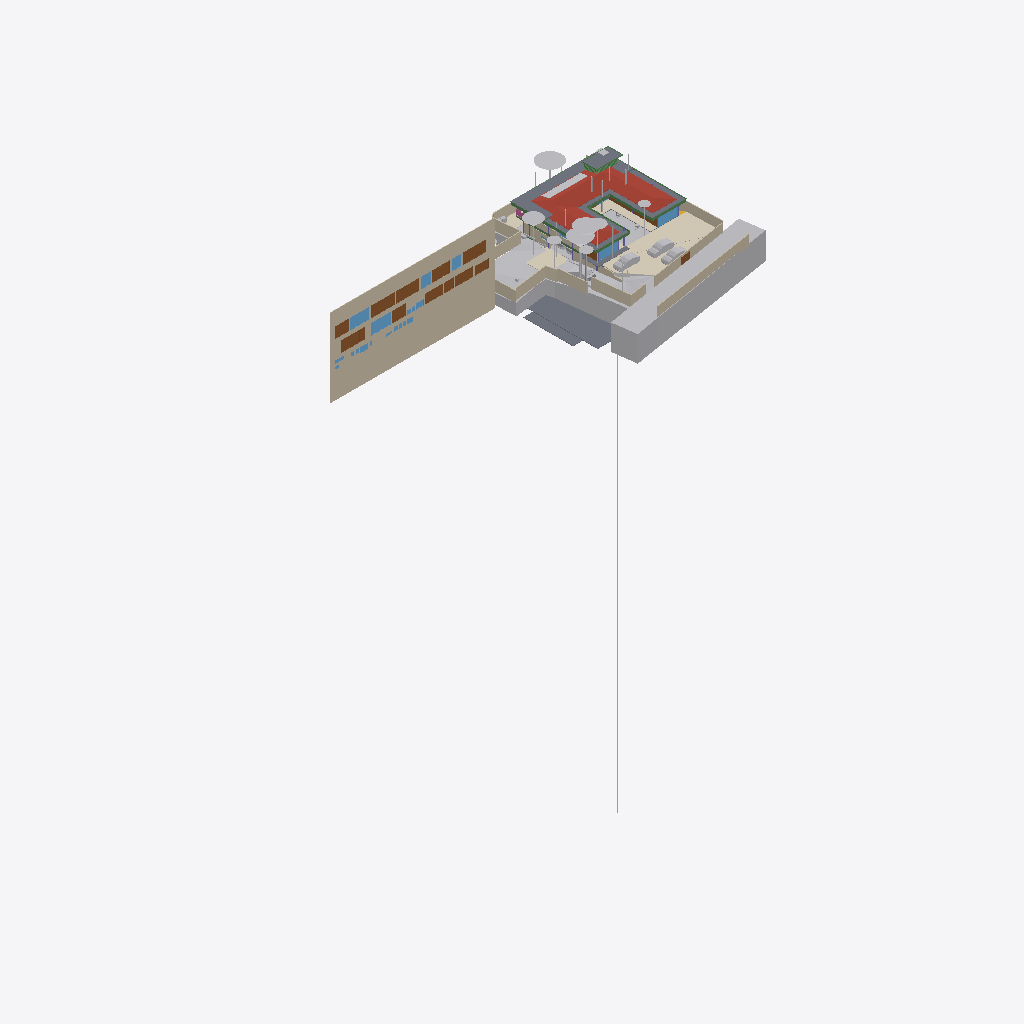
Isometric view of an IFC building model (IFC-SPF (STEP), schema IFC4X3, length unit metre), seen from the south-west, elements coloured by IFC class (only those large enough to see are counted): 39 other elements (light grey), 22 walls (beige), 15 doors (brown), 10 slabs (grey), 10 windows (light blue), 10 beams (green), 4 coverings (cream), 1 roof (red-brown), 1 railing (pink).
Extent 96.7 m × 45.5 m × 138.5 m (x, y, z). Storeys (12): Footing at -3.50 m; Site at -2.70 m; GF at -2.65 m; Electrical at 0.00 m; Plumbing at 0.00 m; Road Level at 0.00 m; Areacalc at 0.00 m; FF at 0.45 m; FF Lintel at 3.15 m; schedule at 3.50 m; SF at 3.65 m; Terrace at 5.00 m. Elements (1088): 153 IfcBeam, 99 IfcWall, 94 IfcCovering, 94 IfcSlab, 75 IfcSwitchingDevice, 72 IfcPipeSegment, 47 IfcLightFixture, 46 IfcColumn, 41 IfcDoor, 39 IfcFurniture, 36 IfcWindow, 31 IfcElectricDistributionBoard.

HEADER;
FILE_DESCRIPTION(('ViewDefinition [CoordinationView]'),'2;1');
FILE_NAME('Manilal.ifc','2025-09-09T00:22:58+05:30',(''),(''),'IfcOpenShell 0.8.3-post1','Bonsai 0.8.3-post1','');
FILE_SCHEMA(('IFC4X3'));
ENDSEC;
DATA;
#24581=IFCPROJECT('2TuuvCHJz54PsFPcraEbH$',$,'My Project',$,$,$,$,(#53,#354),#24580);
#35019=IFCSITE('0lpfVeOW52QfroqLYyHNY2',$,'My Site',$,$,#28,$,$,$,$,$,$,$,$);
#35435=IFCBUILDING('0MzaWOaS178x5FMqOflU3C',$,'My Building',$,$,#33,$,$,$,$,$,$);
#30840=IFCBUILDINGSTOREY('09kFoqoxrCvB1_fcEsMZsQ',$,'FF',$,$,#38,$,$,$,$);
#33791=IFCBUILDINGSTOREY('0zoFHJ9PnFW80M$mIVDQW3',$,'GF',$,$,#258,$,$,$,$);
#35436=IFCBUILDINGSTOREY('0MckaoTknA3edZMUNhTyAK',$,'SF',$,$,#6262,$,$,$,$);
#35437=IFCBUILDINGSTOREY('0DtUgpQ1b6nBmkLmvc_ehu',$,'FF Lintel',$,$,#3248,$,$,$,$);
#35438=IFCBUILDINGSTOREY('2nxT8wHGnDX9t8LjuK$yoz',$,'Footing',$,$,#16334,$,$,$,$);
#35439=IFCBUILDINGSTOREY('2JRfeNnUP7R92jcKtKmwj5',$,'Electrical',$,$,#5283,$,$,$,$);
#35440=IFCBUILDINGSTOREY('0fi$VcvNr0Zu6wnPuK6jDB',$,'Plumbing',$,$,#12883,$,$,$,$);
#35441=IFCBUILDINGSTOREY('0qJiDzySr4lhgisX7t8beM',$,'Site',$,$,#6749,$,$,$,$);
#35442=IFCBUILDINGSTOREY('33UZQ2TSvAg8IY4x5QCp2i',$,'schedule',$,$,#2336,$,$,$,$);
#35448=IFCBUILDINGSTOREY('3LpnsPikv4mRTBpfC3WQtx',$,'Road Level',$,$,#35447,$,$,$,$);
#35454=IFCBUILDINGSTOREY('2oUibsQsXAPxeAaTU5dGGW',$,'Terrace',$,$,#35453,$,$,$,$);
#35455=IFCBUILDINGSTOREY('3JrIAq4xL0avIQ8pEnV5X6',$,'Areacalc',$,$,#28105,$,$,$,$);
#26208=IFCWALL('39NBZ$Y4H9UeVfIVxICpeX',$,'Wall',$,$,#2341,#26207,'',$);
#29425=IFCGEOGRAPHICELEMENT('20M0x6_hv1D8u5ftoKpVy3',$,'Road',$,$,#29400,#29424,$,.TERRAIN.);
#6599=IFCGEOGRAPHICELEMENT('1mqx3WFMb0_xZzgY5_pKpf',$,'Site',$,$,#6441,#6598,$,.TERRAIN.);
#19648=IFCROOF('188ChkeVP4PP3HZ1_FwQ2Y',$,'Roof',$,$,#19588,#19647,$,.HIP_ROOF.);
#6804=IFCCOVERING('0wVm3FyC1DcRA3R7QYk_cw',$,'Covering',$,$,#104629,#6803,$,$);
#28131=IFCSLAB('39q3J0Avn2axyYxQecralg',$,'FF',$,$,#28123,#28130,$,$);
#16209=IFCSLAB('2Ni7UfUwb4of1NRt7pcP4e',$,'Slab',$,$,#16201,#16208,$,$);
#68931=IFCWALL('1WNacC15X0Xf0V_b60Qnrw',$,'Wall',$,$,#68916,#68930,$,$);
#16226=IFCSLAB('25EiGLyX5BKxeS54E7G1re',$,'Slab',$,$,#16214,#16225,$,$);
#49673=IFCSLAB('07r2B4jwr7$9NI9prgbzaX',$,'GF',$,$,#49665,#49672,$,$);
#19241=IFCEARTHWORKSFILL('1Znkwxu0n0meOY5Z$J5ocC',$,'New',$,$,#19208,#19240,$,.SLOPEFILL.);
#14006=IFCEARTHWORKSCUT('3NfQzW2p90kemh8IGcUxhf',$,'roader',$,$,#13849,#14005,$,.PAVEMENTMILLING.);
#7198=IFCWALL('27WVA19Qv4efvQm6cWiqsn',$,'Wall',$,$,#7183,#7197,$,$);
#17773=IFCCOVERING('0_sfUdWJL30geCimsSdPtS',$,'Covering',$,$,#17761,#17772,$,$);
#52375=IFCGEOGRAPHICELEMENT('3uYxZnds99jOH$HzfZr4nt',$,'Plaav','43dia, 135c',$,#52304,#52374,$,.VEGETATION.);
#13800=IFCCOVERING('03Ox3hl4j9nvRXKoGSaXGU',$,'Covering',$,$,#13792,#13799,$,$);
#18325=IFCBOREHOLE('1fqyZKm99FCB9RePUocI_6',$,'Borehole',$,$,#18304,#18324,$);
#16196=IFCSLAB('2HYCoI0uf8CwWU71Eeg8K8',$,'Slab',$,$,#16184,#16195,$,$);
#6852=IFCWALL('10l$0x7lzBbBMMGF1qxI0s',$,'Wall',$,$,#6830,#6851,$,$);
#7070=IFCWALL('1HPS5ge59FQA3Ucv4$dmpm',$,'Wall',$,$,#6754,#7069,$,$);
#6947=IFCWALL('2oOsi6buvCeB4sZT1ijFA2',$,'Wall',$,$,#6925,#6946,$,$);
#52147=IFCGEOGRAPHICELEMENT('00i077OX9F1QAiqaHlhRfb',$,'Plaav','32dia, 101c',$,#52076,#52146,$,.VEGETATION.);
#7055=IFCWALL('2Y2Bm57Cb8Exxz7st0aRUc',$,'Wall',$,$,#7026,#7054,$,$);
#27274=IFCSLAB('3CWvIDU8b5ovMmi84oWpbg',$,'Covering.004',$,$,#27266,#27273,$,.FLOOR.);
#52223=IFCGEOGRAPHICELEMENT('2hWh3TuZPCwB0qwf7zQl8W',$,'Plaav','48dia, 150c',$,#52152,#52222,$,.VEGETATION.);
#7158=IFCWALL('2UlyJbGOL47vem9W3W5T7b',$,'Wall',$,$,#7129,#7157,$,$);
#33545=IFCGEOGRAPHICELEMENT('3hzKcHmG15MBT$Lf89GHXN',$,'PureSite',$,$,#33382,#33544,$,.TERRAIN.);
#33349=IFCVEHICLE('2$JJjIzDr6fuhTHFNPOXyx',$,'Vehicle',$,$,#33326,#33348,$,$);
#42909=IFCDOOR('0ZbVB8BYT7bh7R3lS5K4Y7',$,'Door',$,$,#42886,#42908,'10',$,$,$,$,$);
#45196=IFCDOOR('0Cx741JWP34B0IOSsj8AwF',$,'Door',$,$,#45173,#45195,'03',$,$,$,$,$);
#32708=IFCVEHICLE('1yICD2o296ROLrpKuhe72z',$,'Vehicle',$,$,#109310,#32707,$,$);
#6967=IFCWALL('2QiW7TnGvAygi5PkoeW31n',$,'Wall',$,$,#6952,#6966,$,$);
#45100=IFCDOOR('3tvBACzP54zAu4dBSuBlEW',$,'Door',$,$,#45077,#45099,'04',$,$,$,$,$);
#42843=IFCDOOR('315c6MZvz2Vu3GScXjqG9Z',$,'Door',$,$,#42820,#42842,'8_9',$,$,$,$,$);
#53037=IFCGEOGRAPHICELEMENT('1t8_yIv7T9Iwdci473Ya_N',$,'Plaav','100dia, 32c',$,#52934,#53036,$,.VEGETATION.);
#7104=IFCWALL('1v3BeDslv3W8LfR3WiqTEd',$,'Wall',$,$,#7075,#7103,$,$);
#6886=IFCWALL('10RvTK_K97Xg3Zon6pJwxP',$,'Wall',$,$,#6857,#6885,$,$);
#43078=IFCWINDOW('2DeDtvcD95n9obXC_GiA8e',$,'Window',$,$,#43048,#43077,'11',$,$,$,$,$);
#33377=IFCVEHICLE('375bP1QIr5xwaw0xewwnFn',$,'Vehicle',$,$,#33354,#33376,$,$);
#82845=IFCWINDOW('2gioTK5hP9oPss3G6Q03Gx',$,'Window',$,$,#82815,#82844,'02',$,$,$,$,$);
#17638=IFCWALL('2U66_ERPrD$A$2PTOc1bPA',$,'Wall',$,$,#17623,#17637,$,$);
#26087=IFCDOOR('14nYxT67979h0x8IodW7tf',$,'Door',$,$,#26064,#26086,'06',$,$,$,$,$);
#28118=IFCSLAB('2FJ3LPJyP5i9m96Y9aA2s2',$,'Verandah',$,$,#28110,#28117,$,$);
#102997=IFCSLAB('2G7fvCafTFV8E99n8nuimN',$,'Slab',$,$,#103142,#103049,$,$);
#7021=IFCWALL('3MfSYaOiTA4AjSKpPvRhyi',$,'Wall',$,$,#6992,#7020,$,$);
#31333=IFCDOOR('1SLbyPnp1A9vNmoEJ7CsnC',$,'Door',$,$,#31310,#109140,'16',$,$,$,$,$);
#31366=IFCDOOR('27z1x9RsX6LgRJPHzITZpv',$,'Door',$,$,#31343,#109185,'18',$,$,$,$,$);
#24570=IFCWINDOW('3e$JQaRRzFH9WozykfD$tZ',$,'Window',$,$,#24460,#24569,'11',$,$,$,$,$);
#43127=IFCDOOR('0LFTQmup1188idDF4qs$QS',$,'Door',$,$,#43104,#43126,'12',$,$,$,$,$);
#89375=IFCDOOR('0ismyRsjL7AvOieOoKLFLm',$,'Door',$,$,#89352,#89374,'01',$,$,$,$,$);
#109311=IFCVEHICLE('22hYSdUYjCqevIDD6sVVH1',$,'Vehicle',$,$,#109348,#109324,$,$);
#7178=IFCWALL('3DOK2PUDn3QwM2HLeZR6QD',$,'Wall',$,$,#7163,#7177,$,$);
#13787=IFCCOVERING('07ka7WgDv0nO2Dwi6RpJJI',$,'Covering',$,$,#13779,#13786,$,$);
#29351=IFCWINDOW('2LZJ1AvFfBbghYgOnSiaBb',$,'Window',$,$,#29321,#29350,'02',$,$,$,$,$);
#51459=IFCGEOGRAPHICELEMENT('1u9Vu38RXEhh_UPeYqTaju',$,'Theng','22dia, 70c',$,#51388,#51458,$,.VEGETATION.);
#7259=IFCWALL('2qQNxnpy98iB6JMyhLi2FK',$,'Wall',$,$,#7230,#7258,$,$);
#18906=IFCBEAM('0qH_dKLj5CKhNXTG2DYY06',$,'Beam',$,$,#18880,#18905,$,$);
#2503=IFCDOOR('37mQgnczv1g9Ewv5DQsnil',$,'Door',$,$,#2351,#109268,'25',$,$,$,$,$);
#18875=IFCBEAM('2C1gwTeIv6R8TmGo509jsR',$,'Beam',$,$,#18849,#18874,$,$);
#45148=IFCWINDOW('1dDo4P8$H5zBiQyvjwcA1W',$,'Window',$,$,#45125,#45147,'05',1.5,1.70000004768372,$,$,$);
#52795=IFCGEOGRAPHICELEMENT('2HKwYd2hP5kwYPwsxsi9gZ',$,'Theng','22dia, 70c',$,#52724,#52794,$,.VEGETATION.);
#2980=IFCWALL('2oouJeu9XF0PkUjeEvxQOm',$,'Wall',$,$,#2965,#2979,$,$);
#20459=IFCEARTHWORKSCUT('0lv4XU7zX8PPDYPdO7aOdg',$,'Cut',$,$,#20447,#20458,$,.BASE_EXCAVATION.);
#42753=IFCWINDOW('2Oi5mWoHbF_gnh_9AC2HBl',$,'Window',$,$,#42730,#42752,'07',1.5,1.70000004768372,$,$,$);
#52585=IFCGEOGRAPHICELEMENT('0hsZNGz3r5Tu3GwqCRHqIa',$,'Theng','25dia, 80c',$,#52514,#52584,$,.VEGETATION.);
#18751=IFCBEAM('3msecch2zBUOeV2BkTlji6',$,'Beam',$,$,#18722,#18750,$,$);
#24823=IFCWALL('1L3aCByCT2RR$DiJTF12wq',$,'Wall',$,$,#24808,#24822,$,$);
#50980=IFCDOOR('2t8H1$Qmn75hjpQEbZl$51',$,'Door',$,$,#50957,#109215,'17',$,$,$,$,$);
#16243=IFCSLAB('1PyTS7F2LAWRr4yuGmSOaE',$,'Slab',$,$,#16231,#16242,$,$);
#19113=IFCWALL('1crKF7OzfEueqHOG3fDoho',$,'Wall',$,$,#19098,#19112,$,$);
#52299=IFCGEOGRAPHICELEMENT('3MDxNaPHbBCuseLaSOAnvG',$,'Theng','27dia, 85c',$,#52228,#52298,$,.VEGETATION.);
#18813=IFCBEAM('3ZwR1mU3j4mRYH5GbVzWyx',$,'Beam',$,$,#18787,#18812,$,$);
#29453=IFCDOOR('2t$p1hgeX2Y9d6XgGeH1wU',$,'Door',$,$,#29430,#29452,'10',$,$,$,$,$);
#3240=IFCWALL('2FDZc$1Z57bgSDQnhsHhc1',$,'Wall',$,$,#3225,#3239,$,$);
#18782=IFCBEAM('10LxUqtgbFAQRhzIckOuGH',$,'Beam',$,$,#18756,#18781,$,$);
#6787=IFCDOOR('1uL9EDzeL19wcifriN_Oc$',$,'Door',$,$,#6764,#6786,$,1.79999995231628,3.0,$,$,$);
#16718=IFCBEAM('3NjOYz9cT158x52OLX4IuM',$,'Beam',$,$,#16706,#16717,$,$);
#28903=IFCDOOR('0abo0sfkX2yO6I5W4AOpFJ',$,'Door',$,$,#28730,#28902,'8_9',$,$,$,$,$);
#18844=IFCBEAM('0q554weub4Iwu4PjffBSJv',$,'Beam',$,$,#18818,#18843,$,$);
#52071=IFCGEOGRAPHICELEMENT('2HxlE6G_91e9LYErU$Y34S',$,'Theng','24dia, 75c',$,#51942,#52070,$,.VEGETATION.);
#31043=IFCEARTHWORKSFILL('3O_GobqT1E4v3eEFWom1zq',$,'Cube',$,$,#31017,#31042,$,.SLOPEFILL.);
#24262=IFCDOOR('1uJlX1khv2VPLMtET6vexc',$,'Door',$,$,#24239,#24261,'01',$,$,$,$,$);
#55295=IFCAIRTERMINALBOX('0DCFUThjX2XQ_1bX$oFkVb',$,'AirTerminalBox',$,$,#55257,#55294,$,$);
#52509=IFCGEOGRAPHICELEMENT('1TdNfY2DD3jxBXQWXRN6pI',$,'Plaav','35dia, 110c',$,#52380,#52508,$,.VEGETATION.);
#43400=IFCWINDOW('2FUxJIMIP8WeEaHO75uZ5y',$,'Window',$,$,#43363,#43399,'15',1.5,1.70000004768372,$,$,$);
#20534=IFCEARTHWORKSCUT('1orBtrQ6r9QBXstUuMTyak',$,'Cut',$,$,#20521,#20533,$,.BASE_EXCAVATION.);
#5895=IFCWINDOW('39fUEjXW5ElwQPPWsWi6zd',$,'Window',$,$,#5722,#5894,'23',1.5,1.70000004768372,$,$,$);
#16139=IFCSLAB('0NFoBJ7x16vuY9LiwMLG$L',$,'Slab',$,$,#16131,#16138,$,$);
#20336=IFCEARTHWORKSCUT('1Tsuz9sRb3YODMAWko00m1',$,'Cut',$,$,#20323,#20335,$,.BASE_EXCAVATION.);
#32789=IFCVEHICLE('0rzGDxo0H1CRYsT$ARQpVS',$,'Vehicle',$,$,#32766,#32788,$,$);
#6825=IFCWALL('0dMaumaK11Re$pxoZyVSQ9',$,'Wall',$,$,#6810,#6824,$,$);
#16579=IFCBEAM('2KiRdb_sj1xhSO7a1GJ4D5',$,'Beam',$,$,#16567,#16578,$,$);
#19033=IFCWALL('1SwvN4fJvBKBKhVIqKXn0i',$,'Wall',$,$,#19018,#19032,$,$);
#32680=IFCVEHICLE('09kCGSf$LDBwv0agp2PRhM',$,'Vehicle',$,$,#32142,#32679,$,$);
#14121=IFCUNITARYEQUIPMENT('1P6lCedvD5Xger8vGxUADY',$,'UnitaryEquipment',$,$,#14098,#14120,$,$);
#18687=IFCRAILING('2w0tP4HwL6TuQJ7VLixJL3',$,'Railing',$,'FRAMELESS_PANEL',#18663,#18686,$,.USERDEFINED.);
#13608=IFCSOLARDEVICE('2NoryxAJL8wg76hjq7Byl_',$,'SolarDevice',$,$,#13599,#13607,$,$);
#53305=IFCGEOGRAPHICELEMENT('0JCBWUW3bDYf6SdZoT5sft',$,'Theng','25dia, 80c',$,#53176,#53304,$,.VEGETATION.);
#56244=IFCBEAM('22$tp28gPD$eEii1Cu_NBP',$,'Beam',$,$,#56218,#56243,$,$);
#2640=IFCWALL('1zYAwAgZ94A9q2Xf$lP7Cn',$,'Wall',$,$,#2625,#2639,$,$);
#13594=IFCSOLARDEVICE('07RrhEOYvEvvhPUSO_SFeW',$,'SolarDevice',$,$,#13571,#13593,$,$);
#13636=IFCSOLARDEVICE('1NLWD$_lP99xok8FHiXBf3',$,'SolarDevice',$,$,#13627,#13635,$,$);
#13650=IFCSOLARDEVICE('2icZ0COM5FZA$904MkAnYe',$,'SolarDevice',$,$,#13641,#13649,$,$);
#13664=IFCSOLARDEVICE('3nXyxughj7Dh_4it51tkCh',$,'SolarDevice',$,$,#13655,#13663,$,$);
#13692=IFCSOLARDEVICE('3NOhCXTF1Em82ofZiZmE8w',$,'SolarDevice',$,$,#13683,#13691,$,$);
#13706=IFCSOLARDEVICE('3ZE0KWXOv4AA5psVNm9lcB',$,'SolarDevice',$,$,#13697,#13705,$,$);
#13720=IFCSOLARDEVICE('17OQILgOj1oxRESUqSAxjX',$,'SolarDevice',$,$,#13711,#13719,$,$);
#18968=IFCBEAM('1cQ_XveKf3IhgOfAWmUbUT',$,'Beam',$,$,#18942,#18967,$,$);
#37428=IFCWINDOW('0oGrqBU2TDcBkZ3jd4VcFG',$,'Window',$,$,#37391,#37427,'30',1.5,1.70000004768372,$,$,$);
#52719=IFCGEOGRAPHICELEMENT('3XubHE4kj7PQ$DpXvJgk9n',$,'Theng','24dia, 75c',$,#52590,#52718,$,.VEGETATION.);
#53171=IFCGEOGRAPHICELEMENT('1ed7kOzBzFsfr4ZZu7I5l9',$,'Plaav','29dia, 90c',$,#53042,#53170,$,.VEGETATION.);
#47409=IFCWINDOW('3ybMN8CHzD0feIMF99oHPU',$,'Window',$,$,#47372,#108839,'19',1.5,1.70000004768372,$,$,$);
ENDSEC;
